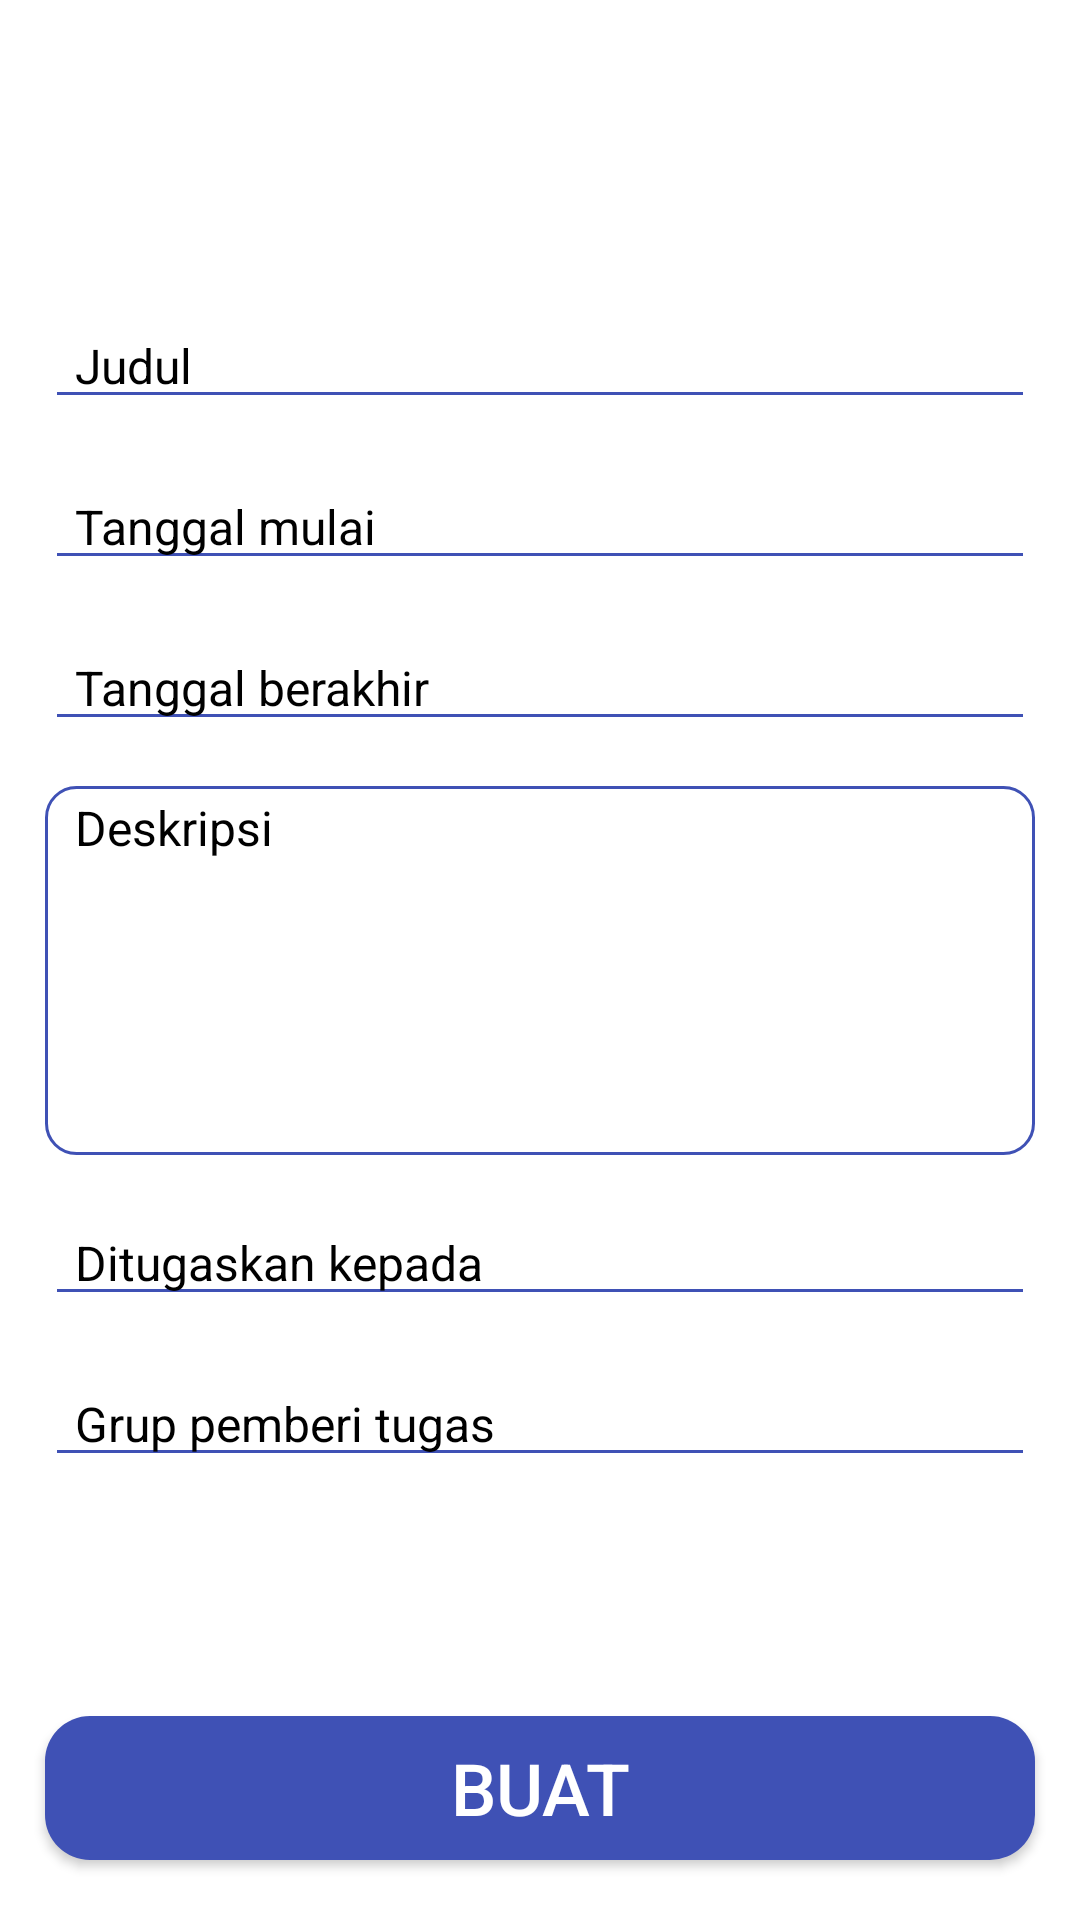

Android layout source for this screen:
<!-- AndroidManifest.xml: application theme Theme.Collab -->
<!-- res/layout/activity_create_to_do.xml -->
<?xml version="1.0" encoding="utf-8"?>
<androidx.constraintlayout.widget.ConstraintLayout xmlns:android="http://schemas.android.com/apk/res/android"
    xmlns:app="http://schemas.android.com/apk/res-auto"
    xmlns:tools="http://schemas.android.com/tools"
    android:layout_width="match_parent"
    android:layout_height="match_parent"
    tools:context=".ui.CreateToDoActivity">

    <androidx.appcompat.widget.Toolbar
        android:id="@+id/create_to_do_toolbar"
        android:layout_width="match_parent"
        android:layout_height="wrap_content"
        android:background="@color/white"
        android:elevation="0dp"
        android:layout_marginTop="10dp"
        app:layout_constraintTop_toTopOf="parent" />

    <EditText
        android:id="@+id/create_to_do_title"
        android:layout_width="match_parent"
        android:layout_height="wrap_content"
        android:hint="@string/judul"
        android:textColorHint="@color/black"
        android:textSize="16sp"
        android:textColor="@color/black"
        android:backgroundTint="@color/blue_primary"
        android:layout_marginTop="35dp"
        android:layout_marginStart="15dp"
        android:layout_marginEnd="15dp"
        android:paddingStart="10dp"
        android:paddingEnd="0dp"
        app:layout_constraintLeft_toLeftOf="parent"
        app:layout_constraintRight_toRightOf="parent"
        app:layout_constraintTop_toBottomOf="@id/create_to_do_toolbar"/>

    <EditText
        android:id="@+id/create_to_do_begin_date"
        android:layout_width="match_parent"
        android:layout_height="wrap_content"
        android:hint="@string/tanggal_mulai"
        android:textColorHint="@color/black"
        android:textSize="16sp"
        android:focusable="false"
        android:textColor="@color/black"
        android:backgroundTint="@color/blue_primary"
        android:layout_marginTop="15dp"
        android:layout_marginStart="15dp"
        android:layout_marginEnd="15dp"
        android:paddingStart="10dp"
        android:paddingEnd="0dp"
        app:layout_constraintLeft_toLeftOf="parent"
        app:layout_constraintRight_toRightOf="parent"
        app:layout_constraintTop_toBottomOf="@id/create_to_do_title"/>

    <EditText
        android:id="@+id/create_to_do_end_date"
        android:layout_width="match_parent"
        android:layout_height="wrap_content"
        android:hint="@string/tanggal_berakhir"
        android:textColorHint="@color/black"
        android:textSize="16sp"
        android:focusable="false"
        android:textColor="@color/black"
        android:backgroundTint="@color/blue_primary"
        android:layout_marginTop="15dp"
        android:layout_marginStart="15dp"
        android:layout_marginEnd="15dp"
        android:paddingStart="10dp"
        android:paddingEnd="0dp"
        app:layout_constraintLeft_toLeftOf="parent"
        app:layout_constraintRight_toRightOf="parent"
        app:layout_constraintTop_toBottomOf="@id/create_to_do_begin_date"/>

    <EditText
        android:id="@+id/create_to_do_description"
        android:layout_width="match_parent"
        android:layout_height="123dp"
        android:hint="@string/deskripsi"
        android:textColorHint="@color/black"
        android:textSize="16sp"
        android:textColor="@color/black"
        android:background="@drawable/edit_text_background"
        android:inputType="textMultiLine"
        android:gravity="top"
        android:layout_marginTop="15dp"
        android:layout_marginStart="15dp"
        android:layout_marginEnd="15dp"
        android:paddingStart="10dp"
        android:paddingEnd="0dp"
        android:paddingTop="3dp"
        android:paddingBottom="3dp"
        app:layout_constraintLeft_toLeftOf="parent"
        app:layout_constraintRight_toRightOf="parent"
        app:layout_constraintTop_toBottomOf="@id/create_to_do_end_date"/>

    <EditText
        android:id="@+id/create_to_do_assigned_to"
        android:layout_width="match_parent"
        android:layout_height="wrap_content"
        android:hint="@string/ditugaskan_kepada"
        android:textColorHint="@color/black"
        android:textSize="16sp"
        android:textColor="@color/black"
        android:backgroundTint="@color/blue_primary"
        android:layout_marginTop="15dp"
        android:layout_marginStart="15dp"
        android:layout_marginEnd="15dp"
        android:paddingStart="10dp"
        android:paddingEnd="0dp"
        app:layout_constraintLeft_toLeftOf="parent"
        app:layout_constraintRight_toRightOf="parent"
        app:layout_constraintTop_toBottomOf="@id/create_to_do_description"/>

    <EditText
        android:id="@+id/create_to_do_assignee_group"
        android:layout_width="match_parent"
        android:layout_height="wrap_content"
        android:hint="@string/grup_pemberi_tugas"
        android:textColorHint="@color/black"
        android:textSize="16sp"
        android:textColor="@color/black"
        android:backgroundTint="@color/blue_primary"
        android:layout_marginTop="15dp"
        android:layout_marginStart="15dp"
        android:layout_marginEnd="15dp"
        android:paddingStart="10dp"
        android:paddingEnd="0dp"
        app:layout_constraintLeft_toLeftOf="parent"
        app:layout_constraintRight_toRightOf="parent"
        app:layout_constraintTop_toBottomOf="@id/create_to_do_assigned_to"/>

    <Button
        android:id="@+id/create_to_do_button"
        android:layout_width="match_parent"
        android:layout_height="wrap_content"
        android:text="@string/buat"
        android:textSize="24sp"
        android:background="@drawable/rounded_square_button"
        android:textColor="@color/white"
        android:layout_marginBottom="20dp"
        android:layout_marginStart="15dp"
        android:layout_marginEnd="15dp"
        app:layout_constraintBottom_toBottomOf="parent"
        app:layout_constraintLeft_toLeftOf="parent"
        app:layout_constraintRight_toRightOf="parent" />

</androidx.constraintlayout.widget.ConstraintLayout>
<!-- resources referenced by this layout -->
<resources>
  <color name="black">#FF000000</color>
  <color name="blue_primary">#3F51B5</color>
  <color name="white">#FFFFFFFF</color>
  <!-- drawable edit_text_background (drawable) -->
  <?xml version="1.0" encoding="utf-8"?>
  
  <shape xmlns:android="http://schemas.android.com/apk/res/android"
      android:shape="rectangle">
      <solid android:color="@color/white"/>
      <corners android:radius="10dp"/>
      <stroke android:width="1dp" android:color="@color/blue_primary"/>
  </shape>
  <!-- drawable rounded_square_button (drawable-v24) -->
  <?xml version="1.0" encoding="utf-8"?>
  
  <shape xmlns:android="http://schemas.android.com/apk/res/android"
      android:shape="rectangle">
      <solid android:color="@color/blue_primary"/>
      <corners android:radius="15dp"/>
  </shape>
  <string name="buat">Buat</string>
  <string name="deskripsi">Deskripsi</string>
  <string name="ditugaskan_kepada">Ditugaskan kepada</string>
  <string name="grup_pemberi_tugas">Grup pemberi tugas</string>
  <string name="judul">Judul</string>
  <string name="tanggal_berakhir">Tanggal berakhir</string>
  <string name="tanggal_mulai">Tanggal mulai</string>
  <style name="Theme.Collab" parent="Theme.MaterialComponents.DayNight.NoActionBar">
          
          <item name="colorPrimary">@color/blue_primary</item>
          <item name="colorPrimaryVariant">@color/purple_700</item>
          <item name="colorOnPrimary">@color/white</item>
          
          <item name="colorSecondary">@color/blue_primary</item>
          <item name="colorSecondaryVariant">@color/teal_700</item>
          <item name="colorOnSecondary">@color/black</item>
          
          <item name="android:statusBarColor">?attr/colorPrimaryVariant</item>
          
      </style>
  <color name="purple_700">#FF3700B3</color>
  <color name="teal_700">#FF018786</color>
</resources>
